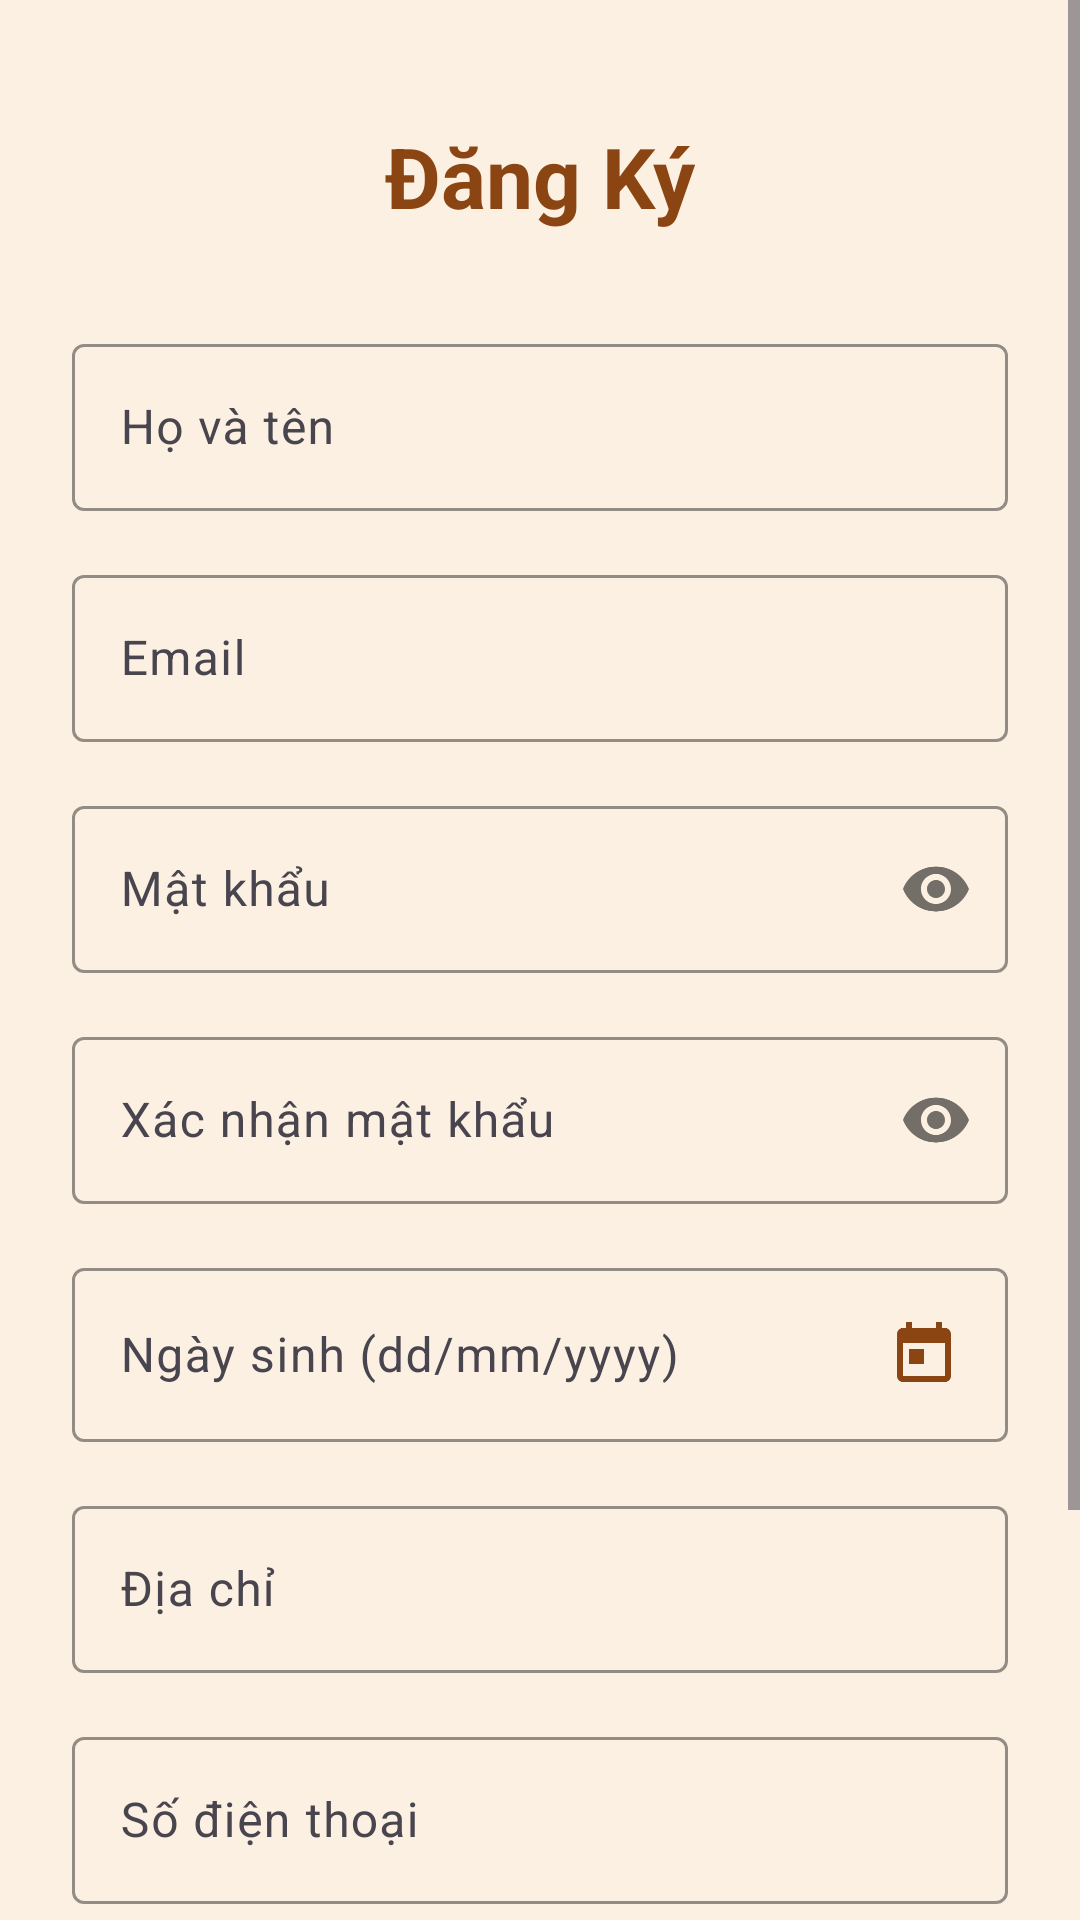

This screen was rendered from an Android layout file. Write that file and the resources it references.
<!-- AndroidManifest.xml: activity theme Theme.OnlineCoffeeShop.NoActionBar -->
<!-- res/layout/activity_register.xml -->
<?xml version="1.0" encoding="utf-8"?>
<ScrollView xmlns:android="http://schemas.android.com/apk/res/android"
    xmlns:app="http://schemas.android.com/apk/res-auto"
    android:layout_width="match_parent"
    android:layout_height="match_parent"
    android:background="@color/lightCream">

    <androidx.constraintlayout.widget.ConstraintLayout
        android:layout_width="match_parent"
        android:layout_height="wrap_content"
        android:padding="24dp">

        
        <TextView
            android:id="@+id/tv_title"
            android:layout_width="wrap_content"
            android:layout_height="wrap_content"
            android:text="Đăng Ký"
            android:textSize="28sp"
            android:textStyle="bold"
            android:textColor="@color/primary_color"
            android:layout_marginTop="16dp"
            app:layout_constraintTop_toTopOf="parent"
            app:layout_constraintStart_toStartOf="parent"
            app:layout_constraintEnd_toEndOf="parent" />

        
        <com.google.android.material.textfield.TextInputLayout
            android:id="@+id/til_fullname"
            android:layout_width="0dp"
            android:layout_height="wrap_content"
            android:layout_marginTop="32dp"
            app:boxStrokeColor="@color/primary_color"
            app:hintTextColor="@color/primary_color"
            app:layout_constraintTop_toBottomOf="@+id/tv_title"
            app:layout_constraintStart_toStartOf="parent"
            app:layout_constraintEnd_toEndOf="parent">

            <com.google.android.material.textfield.TextInputEditText
                android:id="@+id/et_fullname"
                android:layout_width="match_parent"
                android:layout_height="wrap_content"
                android:hint="Họ và tên"
                android:inputType="textPersonName"
                android:textSize="16sp" />

        </com.google.android.material.textfield.TextInputLayout>

        
        <com.google.android.material.textfield.TextInputLayout
            android:id="@+id/til_email"
            android:layout_width="0dp"
            android:layout_height="wrap_content"
            android:layout_marginTop="16dp"
            app:boxStrokeColor="@color/primary_color"
            app:hintTextColor="@color/primary_color"
            app:layout_constraintTop_toBottomOf="@+id/til_fullname"
            app:layout_constraintStart_toStartOf="parent"
            app:layout_constraintEnd_toEndOf="parent">

            <com.google.android.material.textfield.TextInputEditText
                android:id="@+id/et_email"
                android:layout_width="match_parent"
                android:layout_height="wrap_content"
                android:hint="Email"
                android:inputType="textEmailAddress"
                android:textSize="16sp" />

        </com.google.android.material.textfield.TextInputLayout>

        
        <com.google.android.material.textfield.TextInputLayout
            android:id="@+id/til_password"
            android:layout_width="0dp"
            android:layout_height="wrap_content"
            android:layout_marginTop="16dp"
            app:boxStrokeColor="@color/primary_color"
            app:hintTextColor="@color/primary_color"
            app:passwordToggleEnabled="true"
            app:layout_constraintTop_toBottomOf="@+id/til_email"
            app:layout_constraintStart_toStartOf="parent"
            app:layout_constraintEnd_toEndOf="parent">

            <com.google.android.material.textfield.TextInputEditText
                android:id="@+id/et_password"
                android:layout_width="match_parent"
                android:layout_height="wrap_content"
                android:hint="Mật khẩu"
                android:inputType="textPassword"
                android:textSize="16sp" />

        </com.google.android.material.textfield.TextInputLayout>

        
        <com.google.android.material.textfield.TextInputLayout
            android:id="@+id/til_confirm_password"
            android:layout_width="0dp"
            android:layout_height="wrap_content"
            android:layout_marginTop="16dp"
            app:boxStrokeColor="@color/primary_color"
            app:hintTextColor="@color/primary_color"
            app:passwordToggleEnabled="true"
            app:layout_constraintTop_toBottomOf="@+id/til_password"
            app:layout_constraintStart_toStartOf="parent"
            app:layout_constraintEnd_toEndOf="parent">

            <com.google.android.material.textfield.TextInputEditText
                android:id="@+id/et_confirm_password"
                android:layout_width="match_parent"
                android:layout_height="wrap_content"
                android:hint="Xác nhận mật khẩu"
                android:inputType="textPassword"
                android:textSize="16sp" />

        </com.google.android.material.textfield.TextInputLayout>

        
        <com.google.android.material.textfield.TextInputLayout
            android:id="@+id/til_dob"
            android:layout_width="0dp"
            android:layout_height="wrap_content"
            android:layout_marginTop="16dp"
            app:boxStrokeColor="@color/primary_color"
            app:hintTextColor="@color/primary_color"
            app:layout_constraintTop_toBottomOf="@+id/til_confirm_password"
            app:layout_constraintStart_toStartOf="parent"
            app:layout_constraintEnd_toEndOf="parent">

            <com.google.android.material.textfield.TextInputEditText
                android:id="@+id/et_dob"
                android:layout_width="match_parent"
                android:layout_height="wrap_content"
                android:hint="Ngày sinh (dd/mm/yyyy)"
                android:inputType="none"
                android:focusable="false"
                android:clickable="true"
                android:textSize="16sp"
                android:drawableEnd="@drawable/ic_calendar"
                android:drawablePadding="12dp" />

        </com.google.android.material.textfield.TextInputLayout>

        
        <com.google.android.material.textfield.TextInputLayout
            android:id="@+id/til_address"
            android:layout_width="0dp"
            android:layout_height="wrap_content"
            android:layout_marginTop="16dp"
            app:boxStrokeColor="@color/primary_color"
            app:hintTextColor="@color/primary_color"
            app:layout_constraintTop_toBottomOf="@+id/til_dob"
            app:layout_constraintStart_toStartOf="parent"
            app:layout_constraintEnd_toEndOf="parent">

            <com.google.android.material.textfield.TextInputEditText
                android:id="@+id/et_address"
                android:layout_width="match_parent"
                android:layout_height="wrap_content"
                android:hint="Địa chỉ"
                android:inputType="textPostalAddress"
                android:textSize="16sp" />

        </com.google.android.material.textfield.TextInputLayout>

        
        <com.google.android.material.textfield.TextInputLayout
            android:id="@+id/til_phone"
            android:layout_width="0dp"
            android:layout_height="wrap_content"
            android:layout_marginTop="16dp"
            app:boxStrokeColor="@color/primary_color"
            app:hintTextColor="@color/primary_color"
            app:layout_constraintTop_toBottomOf="@+id/til_address"
            app:layout_constraintStart_toStartOf="parent"
            app:layout_constraintEnd_toEndOf="parent">

            <com.google.android.material.textfield.TextInputEditText
                android:id="@+id/et_phone"
                android:layout_width="match_parent"
                android:layout_height="wrap_content"
                android:hint="Số điện thoại"
                android:inputType="phone"
                android:textSize="16sp" />

        </com.google.android.material.textfield.TextInputLayout>

        
        <Button
            android:id="@+id/btn_register"
            android:layout_width="0dp"
            android:layout_height="56dp"
            android:text="Đăng Ký"
            android:textSize="16sp"
            android:textStyle="bold"
            android:backgroundTint="@color/primary_color"
            android:textColor="@android:color/white"
            android:layout_marginTop="24dp"
            app:layout_constraintTop_toBottomOf="@+id/til_phone"
            app:layout_constraintStart_toStartOf="parent"
            app:layout_constraintEnd_toEndOf="parent" />

        
        <ProgressBar
            android:id="@+id/progress_bar"
            android:layout_width="wrap_content"
            android:layout_height="wrap_content"
            android:visibility="gone"
            android:layout_marginTop="16dp"
            app:layout_constraintTop_toBottomOf="@+id/btn_register"
            app:layout_constraintStart_toStartOf="parent"
            app:layout_constraintEnd_toEndOf="parent" />

        
        <LinearLayout
            android:id="@+id/ll_login"
            android:layout_width="wrap_content"
            android:layout_height="wrap_content"
            android:orientation="horizontal"
            android:layout_marginTop="16dp"
            android:layout_marginBottom="24dp"
            app:layout_constraintTop_toBottomOf="@+id/progress_bar"
            app:layout_constraintStart_toStartOf="parent"
            app:layout_constraintEnd_toEndOf="parent"
            app:layout_constraintBottom_toBottomOf="parent">

            <TextView
                android:layout_width="wrap_content"
                android:layout_height="wrap_content"
                android:text="Đã có tài khoản? "
                android:textSize="14sp"
                android:textColor="@color/text_secondary" />

            <TextView
                android:id="@+id/tv_login"
                android:layout_width="wrap_content"
                android:layout_height="wrap_content"
                android:text="Đăng nhập ngay"
                android:textColor="@color/primary_color"
                android:textSize="14sp"
                android:textStyle="bold"
                android:clickable="true"
                android:focusable="true"
                android:background="?android:attr/selectableItemBackground"
                android:padding="8dp" />

        </LinearLayout>

    </androidx.constraintlayout.widget.ConstraintLayout>

</ScrollView>
<!-- resources referenced by this layout -->
<resources>
  <color name="lightCream">#FCF0E2</color>
  <color name="primary_color">#8B4513</color>
  <color name="text_secondary">#757575</color>
  <!-- drawable ic_calendar (drawable) -->
  <?xml version="1.0" encoding="utf-8"?>
  <vector xmlns:android="http://schemas.android.com/apk/res/android"
      android:width="24dp"
      android:height="24dp"
      android:viewportWidth="24"
      android:viewportHeight="24"
      android:tint="@color/primary_color">
      <path
          android:fillColor="@color/primary_color"
          android:pathData="M19,3h-1L18,1h-2v2L8,3L8,1L6,1v2L5,3c-1.11,0 -1.99,0.9 -1.99,2L3,19c0,1.1 0.89,2 2,2h14c1.1,0 2,-0.9 2,-2L21,5c0,-1.1 -0.9,-2 -2,-2zM19,19L5,19L5,8h14v11zM7,10h5v5L7,15z" />
  </vector>
  <style name="Theme.OnlineCoffeeShop.NoActionBar" parent="Theme.OnlineCoffeeShop">
          <item name="windowActionBar">false</item>
          <item name="windowNoTitle">true</item>
      </style>
  <style name="Theme.OnlineCoffeeShop" parent="Base.Theme.OnlineCoffeeShop" />
  <style name="Base.Theme.OnlineCoffeeShop" parent="Theme.Material3.DayNight.NoActionBar">
          
          
      </style>
</resources>
